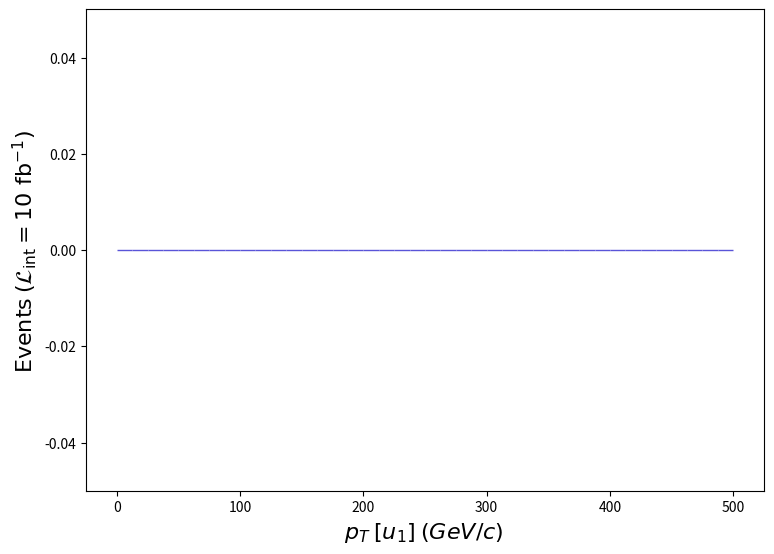

The matplotlib source for this figure: (Note: this script raises an exception after producing the figure.)
def selection_3():

    # Library import
    import numpy
    import matplotlib
    import matplotlib.pyplot   as plt
    import matplotlib.gridspec as gridspec

    # Library version
    matplotlib_version = matplotlib.__version__
    numpy_version      = numpy.__version__

    # Histo binning
    xBinning = numpy.linspace(0.0,500.0,41,endpoint=True)

    # Creating data sequence: middle of each bin
    xData = numpy.array([6.25,18.75,31.25,43.75,56.25,68.75,81.25,93.75,106.25,118.75,131.25,143.75,156.25,168.75,181.25,193.75,206.25,218.75,231.25,243.75,256.25,268.75,281.25,293.75,306.25,318.75,331.25,343.75,356.25,368.75,381.25,393.75,406.25,418.75,431.25,443.75,456.25,468.75,481.25,493.75])

    # Creating weights for histo: y4_PT_0
    y4_PT_0_weights = numpy.array([0.0,0.0,0.0,0.0,0.0,0.0,0.0,0.0,0.0,0.0,0.0,0.0,0.0,0.0,0.0,0.0,0.0,0.0,0.0,0.0,0.0,0.0,0.0,0.0,0.0,0.0,0.0,0.0,0.0,0.0,0.0,0.0,0.0,0.0,0.0,0.0,0.0,0.0,0.0,0.0])

    # Creating a new Canvas
    fig   = plt.figure(figsize=(8.75,6.25),dpi=80)
    frame = gridspec.GridSpec(1,1)
    pad   = fig.add_subplot(frame[0])

    # Creating a new Stack
    pad.hist(x=xData, bins=xBinning, weights=y4_PT_0_weights,\
             label="$run\_01$", rwidth=1.0,\
             color="#5954d8", edgecolor="#5954d8", linewidth=1, linestyle="solid",\
             bottom=None, cumulative=False, density=False, align="mid", orientation="vertical")


    # Axis
    plt.rc('text',usetex=False)
    plt.xlabel(r"$p_{T}$ $[ u_{1} ]$ $(GeV/c)$ ",\
               fontsize=16,color="black")
    plt.ylabel(r"$\mathrm{Events}$ $(\mathcal{L}_{\mathrm{int}} = 10\ \mathrm{fb}^{-1})$ ",\
               fontsize=16,color="black")

    # Boundary of y-axis
    ymax=(y4_PT_0_weights).max()*1.1
    ymin=0 # linear scale
    #ymin=min([x for x in (y4_PT_0_weights) if x])/100. # log scale
    plt.gca().set_ylim(ymin,ymax)

    # Log/Linear scale for X-axis
    plt.gca().set_xscale("linear")
    #plt.gca().set_xscale("log",nonpositive="clip")

    # Log/Linear scale for Y-axis
    plt.gca().set_yscale("linear")
    #plt.gca().set_yscale("log",nonpositive="clip")

    # Saving the image
    plt.savefig('../../HTML/MadAnalysis5job_0/selection_3.png')

# Running!
if __name__ == '__main__':
    selection_3()
